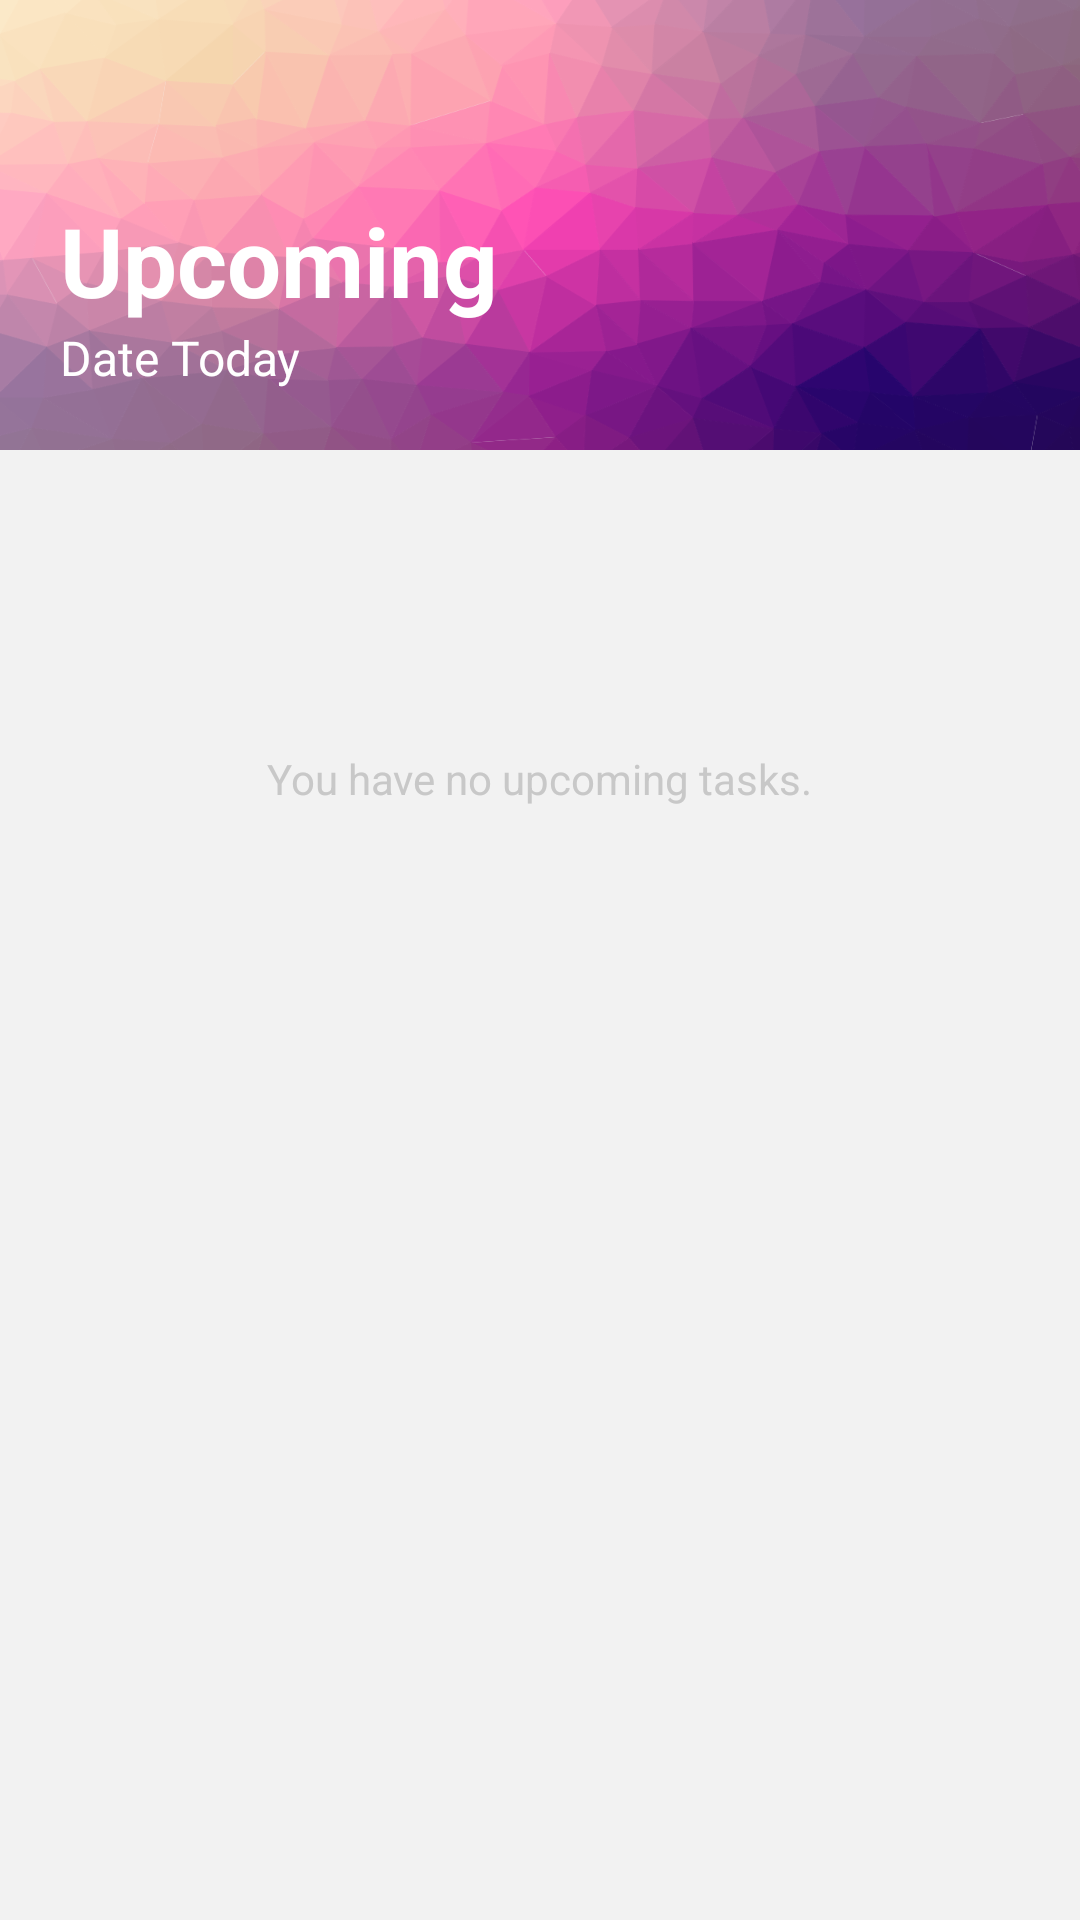

Write the Android layout XML for this screen, with the resource values it uses.
<!-- AndroidManifest.xml: application theme AppTheme -->
<!-- res/layout/upcoming_fragment.xml -->
<?xml version="1.0" encoding="utf-8"?>
<RelativeLayout xmlns:android="http://schemas.android.com/apk/res/android"
    android:layout_width="match_parent"
    android:layout_height="match_parent"
    android:background="#F2F2F2">

    
    <LinearLayout
        android:id="@+id/fragment_header"
        android:layout_width="match_parent"
        android:layout_height="150dp"
        android:background="@drawable/default_bg"
        android:gravity="bottom"
        android:orientation="vertical"
        android:padding="20dp">

        <TextView
            android:id="@+id/headerOptionTextView"
            android:layout_width="wrap_content"
            android:layout_height="wrap_content"
            android:text="Upcoming"
            android:textColor="#FFFFFF"
            android:textSize="32sp"
            android:textStyle="bold" />

        <TextView
            android:id="@+id/headerDateTextView"
            android:layout_width="wrap_content"
            android:layout_height="wrap_content"
            android:text="Date Today"
            android:textColor="#FFFFFF"
            android:textSize="16sp" />

    </LinearLayout>

    
    <RelativeLayout
        android:id="@+id/emptyMessage"
        android:layout_width="match_parent"
        android:layout_height="match_parent"
        android:layout_below="@+id/fragment_header">

        <ImageView
            android:id="@+id/emptyimage"
            android:layout_width="wrap_content"
            android:layout_height="wrap_content"
            android:layout_centerHorizontal="true"
            android:layout_marginTop="100dp"
            android:src="@drawable/ic_empty" />

        <TextView
            android:layout_width="wrap_content"
            android:layout_height="wrap_content"
            android:layout_below="@+id/emptyimage"
            android:layout_centerHorizontal="true"
            android:text="You have no upcoming tasks."
            android:textColor="#C8C8C8" />

    </RelativeLayout>


    
    <ListView
        android:id="@+id/task_lists"
        android:layout_width="match_parent"
        android:layout_height="wrap_content"
        android:layout_below="@id/fragment_header"
        android:background="#FFFFFF" />


</RelativeLayout>
<!-- resources referenced by this layout -->
<resources>
  <!-- drawable default_bg: png bitmap (drawable, 172692 bytes) -->
  <style name="AppTheme" parent="Theme.AppCompat.Light.DarkActionBar">
          
          <item name="colorPrimary">@color/colorPrimary</item>
          <item name="colorPrimaryDark">#1a1a1a</item>
          <item name="colorAccent">@color/colorAccent</item>
          
          <item name="windowNoTitle">true</item>
          <item name="windowActionBar">false</item>
      </style>
  <!-- not gathered from this repository: default colours our renderer supplied (Android Studio template values) -->
  <color name="colorPrimary">#FF6200EE</color>
  <color name="colorAccent">#FF03DAC5</color>
</resources>
